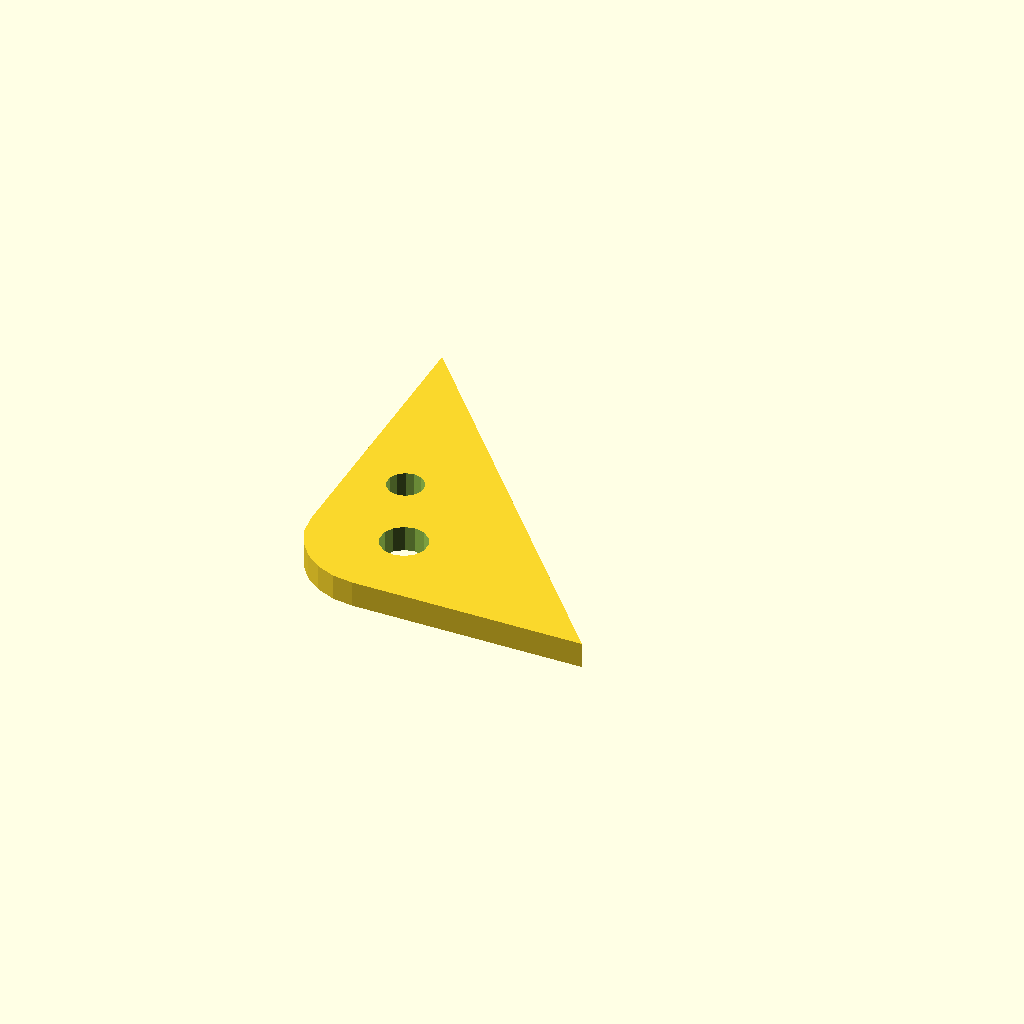
Cell 1 — every parameter at its default value.
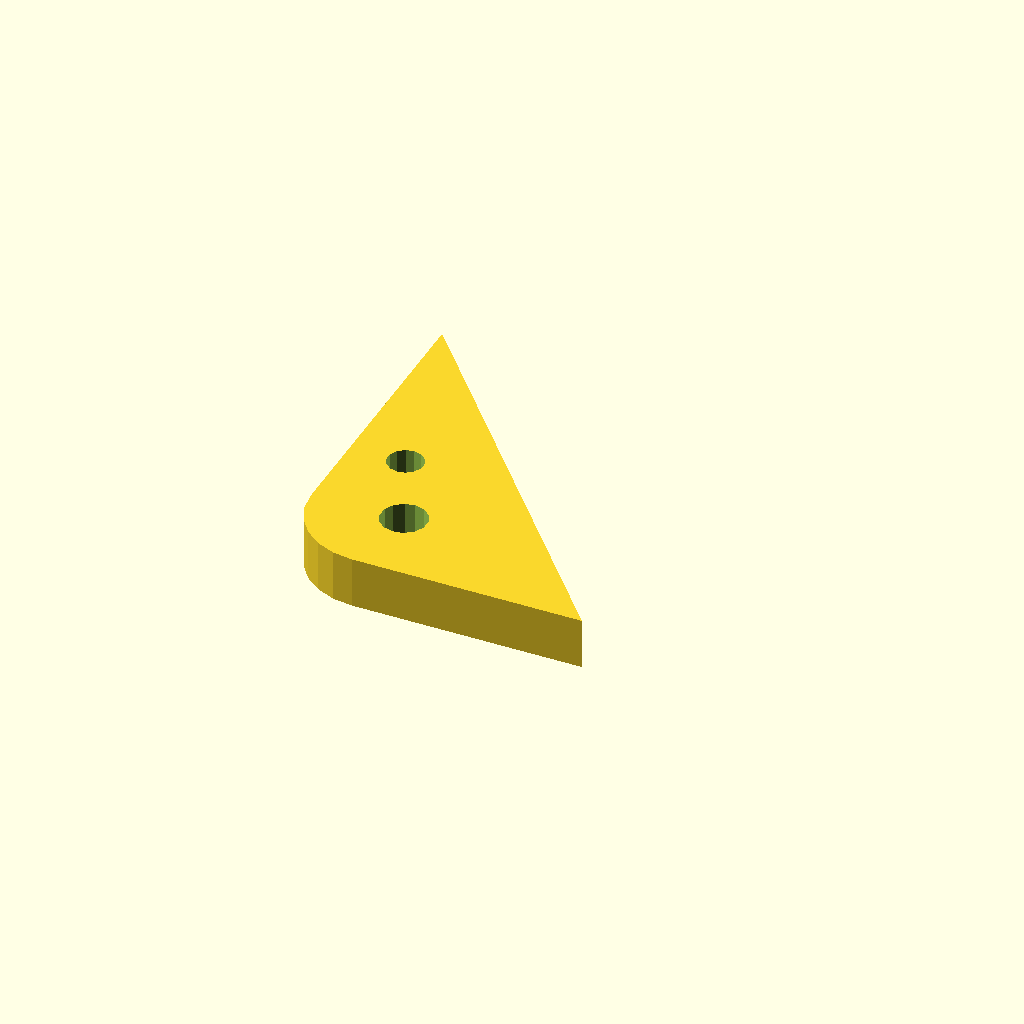
Cell 2: the same model with plate_t = 10.
One fixed orthographic camera (rotation 55°, 0°, 25°; colour scheme Cornfield) for every cell.
OpenSCAD source file optional_data/data/sketch4/bracketplates/part_0041.scad:
$fn = 32;

// ----------------------------------------------------------------------
// Bracket plate: corner pad 60 x 70, fillet R15
// ----------------------------------------------------------------------

// --- parameters (mm) ---
hole_r = 3.5;             // bolt hole radius
plate_t = 5;              // plate thickness, Z (extrusion height)
leg_a = 60;               // base leg
leg_b = 70;               // height leg
fillet_r = 15;            // right-angle fillet radius

hole_d1 = 2 * hole_r + 2;
hole_d2 = 2 * hole_r;

profile = [[15, 0], [60, 0], [0, 70], [0, 15], [0.511, 11.118], [2.01, 7.5], [4.393, 4.393], [7.5, 2.01], [11.118, 0.511]];  // primary outline, 9 points, counter clockwise
void_1 = [[22.417, 16.259], [21.607, 18.09], [20.083, 19.389], [18.146, 19.898], [16.18, 19.516], [14.575, 18.318], [13.648, 16.543], [13.583, 14.541], [14.393, 12.71], [15.917, 11.411], [17.854, 10.902], [19.82, 11.284], [21.425, 12.482], [22.352, 14.257]];  // mount hole 1, 14 points
void_2 = [[14.236, 32.168], [13.606, 33.592], [12.42, 34.603], [10.913, 34.998], [9.384, 34.701], [8.136, 33.77], [7.415, 32.389], [7.364, 30.832], [7.994, 29.408], [9.18, 28.397], [10.687, 28.002], [12.216, 28.299], [13.464, 29.23], [14.185, 30.611]];  // mount hole 2, 14 points

// --- the one profile operation ---
difference() {
  linear_extrude(height = plate_t) polygon(points = profile);
  translate([0, 0, -1])
    linear_extrude(height = plate_t + 2) polygon(points = void_1);
  translate([0, 0, -1])
    linear_extrude(height = plate_t + 2) polygon(points = void_2);
}
Parameter table extracted from the source (name, type, default, range or options):
hole_r: number, default 3.5
plate_t: number, default 5
leg_a: number, default 60
leg_b: number, default 70
fillet_r: number, default 15
